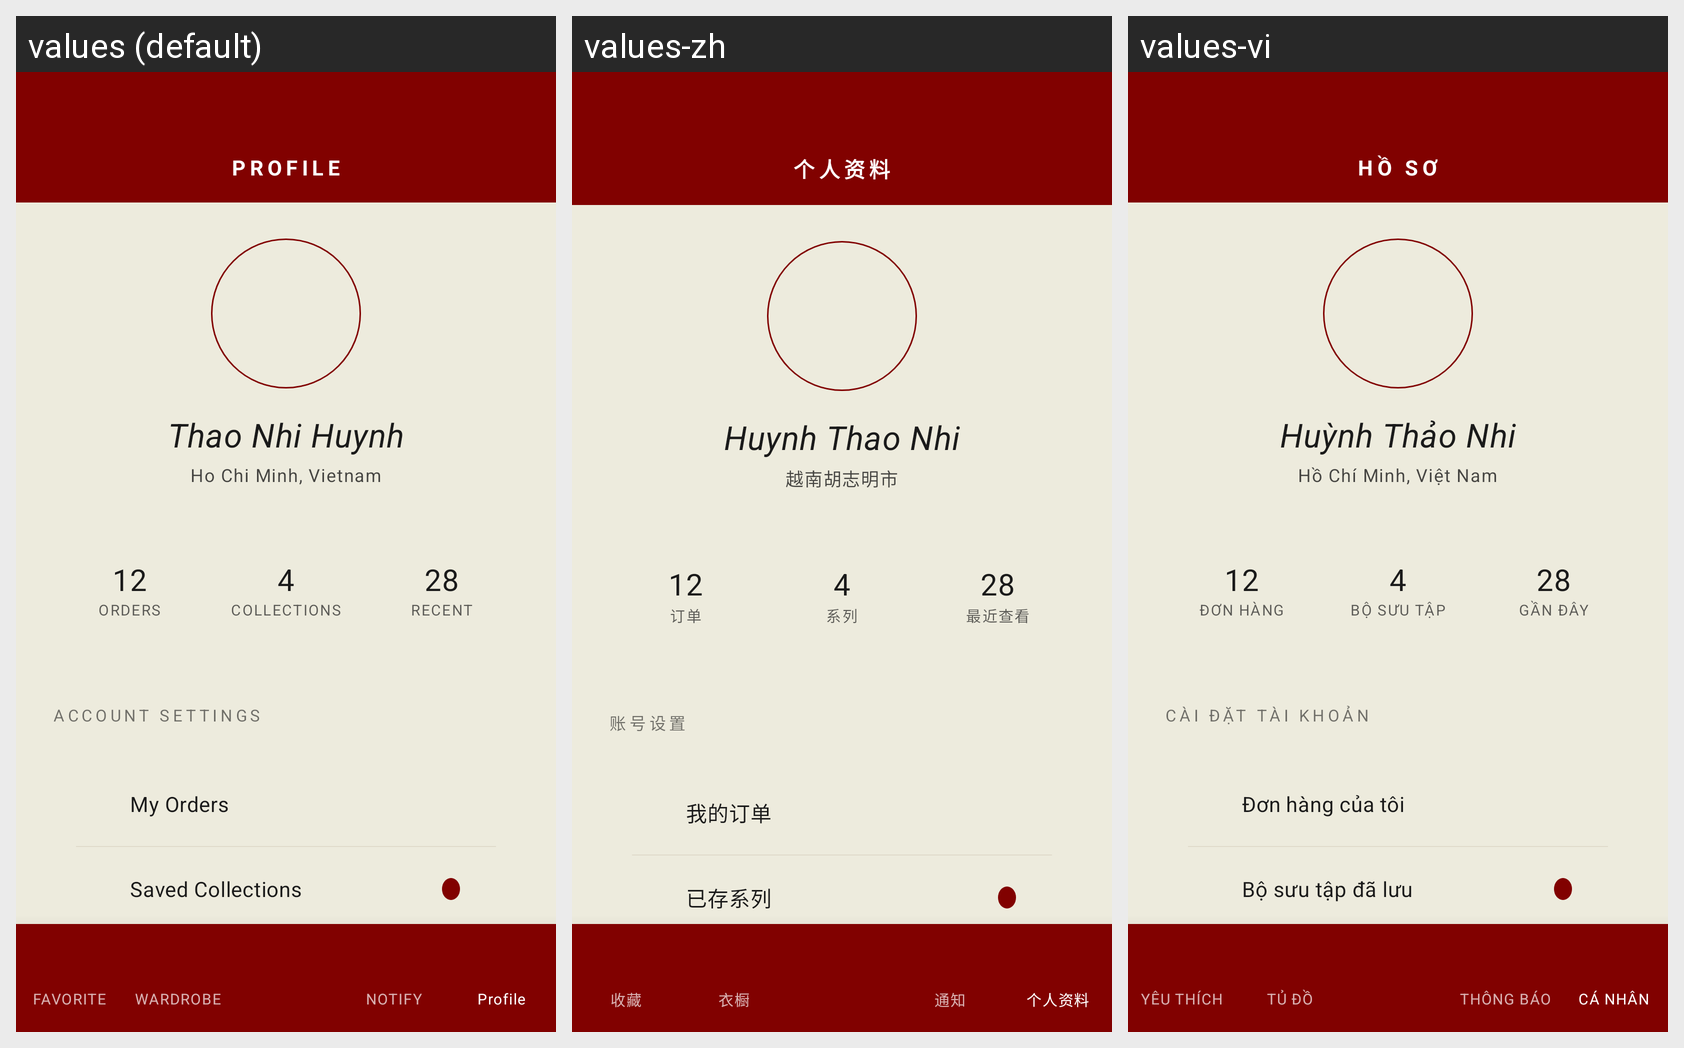

For this localized Android screen grid, give each drawn string resource with its value in every locale shown.
Android screen res/layout/activity_profile.xml rendered under 3 locales, left to right: values (default), values-zh, values-vi. Device: Nexus 5 (rendered at 1080×1920; each locale shown at half size, 540×960, under a caption strip naming it); theme Theme.Saive.
Strings drawn on this screen, with the default value and each locale's value (text and hints the layout hard-codes, and strings that could not be matched under every locale, appear in the picture but are not listed):

profile_header
  values: PROFILE
  values-zh: 个人资料
  values-vi: HỒ SƠ

profile_user_name
  values: Thao Nhi Huynh
  values-zh: Huynh Thao Nhi
  values-vi: Huỳnh Thảo Nhi

profile_location
  values: Ho Chi Minh, Vietnam
  values-zh: 越南胡志明市
  values-vi: Hồ Chí Minh, Việt Nam

stat_orders_count
  values: 12
  values-zh: 12
  values-vi: 12

stat_orders
  values: Orders
  values-zh: 订单
  values-vi: Đơn hàng

stat_collections_count
  values: 4
  values-zh: 4
  values-vi: 4

stat_collections
  values: Collections
  values-zh: 系列
  values-vi: Bộ sưu tập

stat_recent_count
  values: 28
  values-zh: 28
  values-vi: 28

stat_recent
  values: Recent
  values-zh: 最近查看
  values-vi: Gần đây

label_account_settings
  values: ACCOUNT SETTINGS
  values-zh: 账号设置
  values-vi: CÀI ĐẶT TÀI KHOẢN

menu_my_orders
  values: My Orders
  values-zh: 我的订单
  values-vi: Đơn hàng của tôi

menu_saved_collections
  values: Saved Collections
  values-zh: 已存系列
  values-vi: Bộ sưu tập đã lưu

nav_favorite
  values: FAVORITE
  values-zh: 收藏
  values-vi: YÊU THÍCH

nav_wardrobe
  values: WARDROBE
  values-zh: 衣橱
  values-vi: TỦ ĐỒ

nav_notify
  values: NOTIFY
  values-zh: 通知
  values-vi: THÔNG BÁO

nav_profile
  values: Profile
  values-zh: 个人资料
  values-vi: CÁ NHÂN
